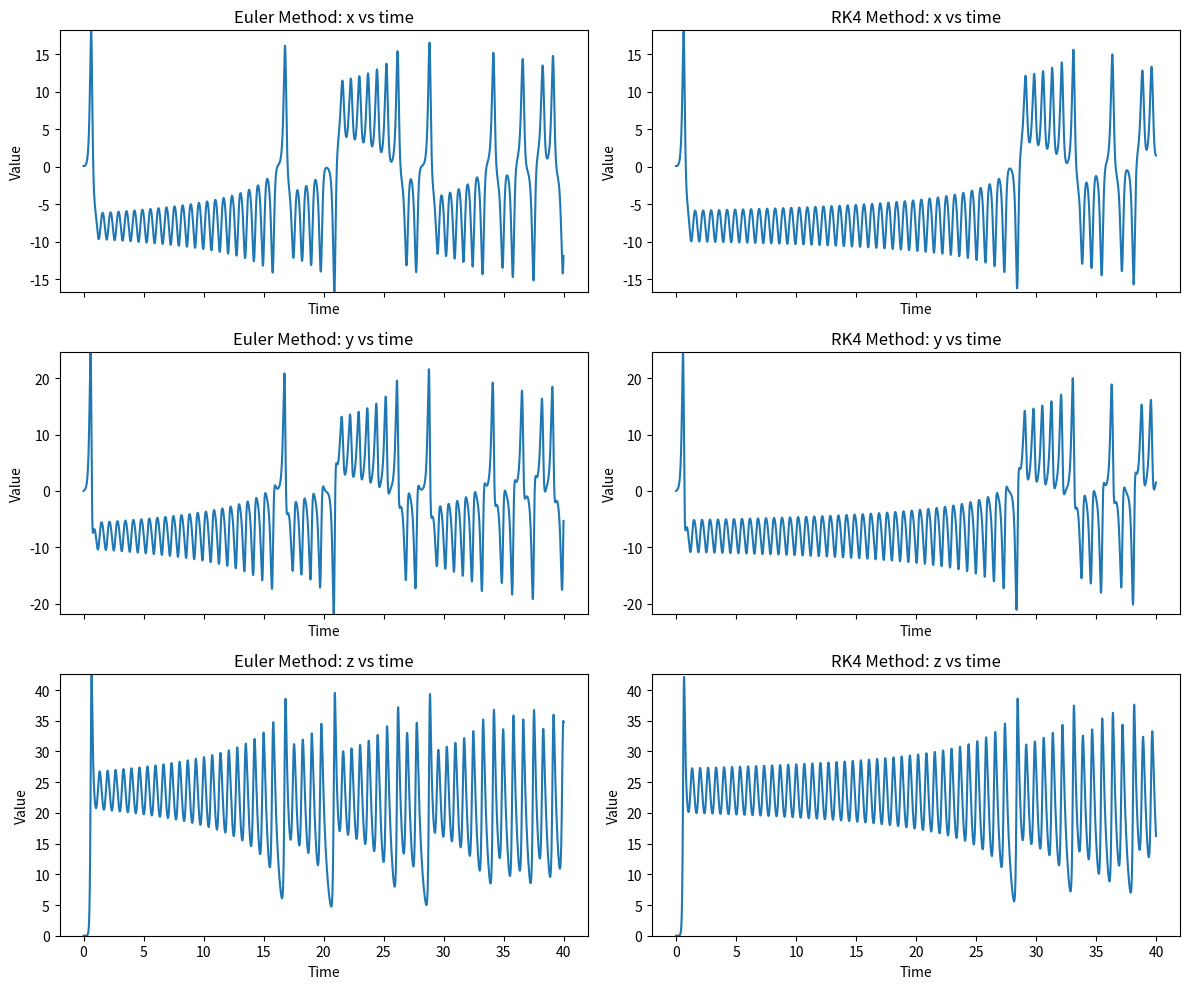
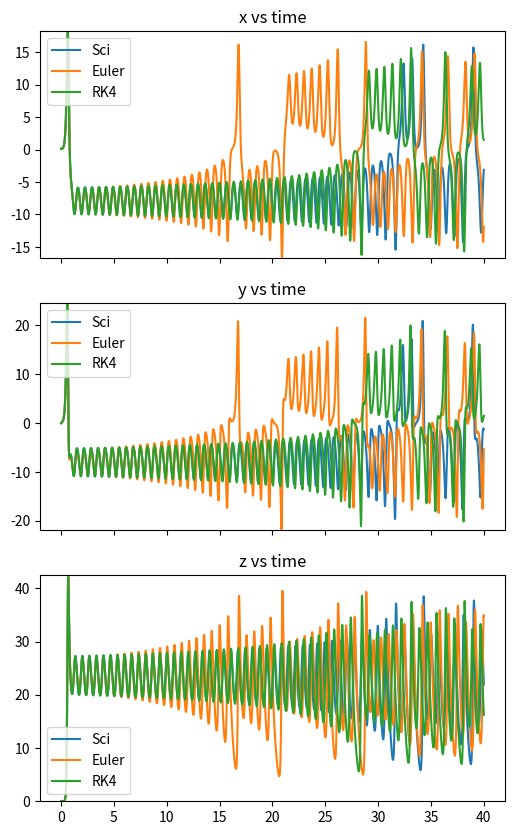
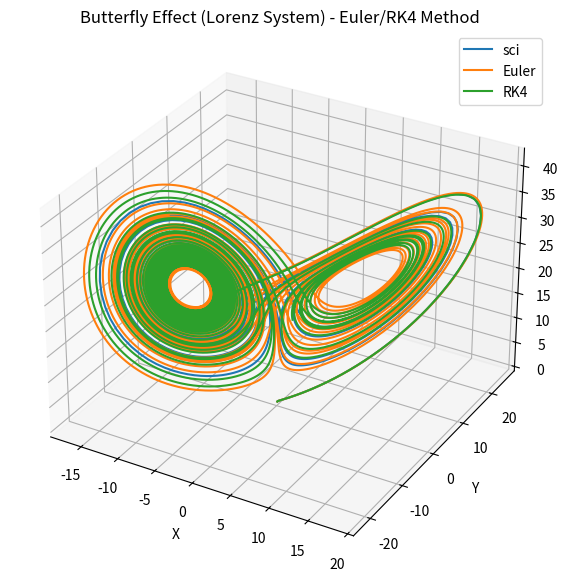

Generate these figures, in order, with matplotlib:
import numpy as np
import matplotlib.pyplot as plt
import sys, os
from scipy.integrate import solve_ivp
from scipy.linalg    import eigvals

# Parameters
sigma = 10
beta = 8 / 3
rho = 24.74

# Lorenz system equations
def lorenz_system(state, sigma, beta, rho):
    x, y, z = state
    dxdt = sigma * (y - x)
    dydt = x * (rho - z) - y
    dzdt = x * y - beta * z
    output = np.array([dxdt, dydt, dzdt])
    return output

def asymptotic_lorenz_system(state):
    u, v, w = state
    dudt = u
    dvdt = -1 * u * w
    dwdt = u * v
    return np.array([dudt, dvdt, dwdt])

# Euler method
def euler_step(state, dt, sigma, beta, rho):
    return state + dt * lorenz_system(state, sigma, beta, rho)

# RK4 method
def rk4_step(state, dt, sigma, beta, rho):
    k1 = dt * lorenz_system(state, sigma, beta, rho)
    k2 = dt * lorenz_system(state + k1 / 2, sigma, beta, rho)
    k3 = dt * lorenz_system(state + k2 / 2, sigma, beta, rho)
    k4 = dt * lorenz_system(state + k3, sigma, beta, rho)
    return state + (k1 + 2 * k2 + 2 * k3 + k4) / 6

def run_lorenz_experiment(method, dt, t_max, initial_state, sigma, beta, rho):
    #print(method, dt, t_max, initial_state, sigma, beta, rho)
    time = np.arange(0, t_max+dt, dt)
    num_steps = time.size
    # Running the Euler method
    states = np.zeros((num_steps, 3))
    states[0] = initial_state

    if method=='sci':
        # solve from scipy
        warpper_func = lambda t, y: lorenz_system(y, sigma, beta, rho)
        result_sci = solve_ivp(fun       = warpper_func, \
                               t_span    = (0,t_max), \
                               y0        = initial_state, \
                               t_eval    = time, \
                              )
        states = result_sci.y.T
        time   = result_sci.t
        return time, states
    elif method=='rk4':
        func = rk4_step
    elif method=='euler':
        func = euler_step

    for i in range(1, num_steps):
        states[i] = func(states[i - 1], dt, sigma, beta, rho)
    return time, states
    

# Function to run the Lorenz system with a given time step and method, checking for stability
def determine_longest_stable_step(method, initial_state, t_max, sigma, beta, rho, step_sizes):
    longest_stable_step = None
    for dt in step_sizes:
        try:
            ti, states = run_lorenz_experiment(method, dt, t_max, initial_state, sigma, beta, rho)
            # Check for NaNs or excessively large values (divergence)
            if not np.isnan(states).any() and np.abs(states).max() < 1e5:
                longest_stable_step = dt
            else:
                # If the solution becomes unstable, break the loop
                break
        except Exception as e:
            # Handle any other potential errors (overflow, etc.)
            break
    return longest_stable_step

# solve jac
jac = [ [-sigma, sigma, 0], \
        [1, -1, -np.sqrt(beta*(rho-1))], \
        [np.sqrt(beta*(rho-1)), np.sqrt(beta*(rho-1)), -beta],\
      ]
evalue = eigvals(jac)
print('jac:')
print(np.array(jac))
print('the eigen value is :',evalue)

# Time settings
dt_euler = 0.001 # Chosen time step for Euler method (small for stability)
dt_rk4 = 0.001  # Larger time step for RK4 due to its accuracy
dt_sci = 0.01  # Larger time step for RK4 due to its accuracy
t_max = 40

# Initial conditions
dum=np.sqrt(beta*(rho-1))
initial_state = np.array([0, 0, 0], dtype=float)
#initial_state = np.array([dum, dum, rho-1])
initial_state[0] = initial_state[0]+0.1

args = {'t_max':t_max, \
        'initial_state':initial_state, \
        'sigma':sigma, \
        'beta':beta, \
        'rho':rho,\
       }

time_euler, states_euler = run_lorenz_experiment('euler', dt_euler, **args)
time_rk4,   states_rk4   = run_lorenz_experiment('rk4',   dt_rk4,   **args)
time_sci,   states_sci   = run_lorenz_experiment('sci',   dt_sci,   **args)

epsilon = rho**(-0.5)
tau = time_euler/epsilon

# test stable time step
# Step sizes for the experiments
step_sizes_euler = np.linspace(0.001, 0.05, 50)  # Finer for Euler due to its lower stability
step_sizes_rk4 = np.linspace(0.01, 0.2, 50)  # Larger range for RK4

longest_stable_step_euler = \
    determine_longest_stable_step('euler', step_sizes=step_sizes_euler, **args)

longest_stable_step_rk4 = \
    determine_longest_stable_step('rk4', step_sizes=step_sizes_rk4, **args)
print('-------------------------------------')
print('the longest timestep ...')
print(f'Euler method: {longest_stable_step_euler:.2e}')
print(f'RK4   method: {longest_stable_step_rk4:.2e}')


####################################
# Plotting the results
fig, axs = plt.subplots(3, 2, figsize=(12, 10), sharex=True)

# find ylim for x, y, z
ylim_min = np.nanmin(\
                      np.vstack((np.min(states_euler, axis=0),\
                      np.min(states_rk4, axis=0),\
                    )), axis=0)
ylim_max = np.nanmax(\
                     np.vstack((np.max(states_euler, axis=0),\
                     np.max(states_rk4, axis=0),\
                    )), axis=0)

# Euler method plots
axis_name=['x','y','z']
for i in range(3):
  axs[i, 0].plot(time_euler, states_euler[:, i])
  axs[i, 0].set_title(f'Euler Method: {axis_name[i]} vs time')
  axs[i, 0].set_ylim(ylim_min[i], ylim_max[i])

# RK4 method plots
for i in range(3):
  axs[i, 1].plot(time_rk4, states_rk4[:, i])
  axs[i, 1].set_title(f'RK4 Method: {axis_name[i]} vs time')
  axs[i, 1].set_ylim(ylim_min[i], ylim_max[i])

# Final adjustments
for ax in axs.flat:
    ax.set_xlabel('Time')
    ax.set_ylabel('Value')

plt.tight_layout()
plt.show()


####################################
# Plotting the results in same figure
fig, axs = plt.subplots(3, 1, figsize=(6, 10), sharex=True)
# Euler method plots
axis_name=['x','y','z']
for i in range(3):
  axs[i].plot(time_sci, states_sci[:, i], label='Sci')
  axs[i].plot(time_euler, states_euler[:, i], label='Euler')
  axs[i].plot(time_rk4,   states_rk4[:, i], label='RK4')
  axs[i].set_title(f'{axis_name[i]} vs time')
  axs[i].set_ylim(ylim_min[i], ylim_max[i])
  axs[i].legend()

plt.show()


# 3D Plot of the Lorenz system to show the butterfly effect

fig = plt.figure(figsize=(10, 7))
ax = fig.add_subplot(111, projection='3d')

# Plot the trajectory from RK4 (since it's more accurate)
ax.plot(states_sci[:, 0], \
        states_sci[:, 1], \
        states_sci[:, 2], \
        color='C0',label='sci')
ax.plot(states_euler[:, 0], \
        states_euler[:, 1], \
        states_euler[:, 2], \
        color='C1',label='Euler')
ax.plot(states_rk4[:, 0], \
        states_rk4[:, 1], \
        states_rk4[:, 2], \
        color='C2',label='RK4')
plt.legend()

# Labels and title
ax.set_title('Butterfly Effect (Lorenz System) - Euler/RK4 Method')
ax.set_xlabel('X')
ax.set_ylabel('Y')
ax.set_zlabel('Z')

plt.show()


